Photos from the image-classification dataset "images" in the GitHub repository mgatlin3-gtri/FT. Its 4 classes are: diarrhea, farts, pee, poop.

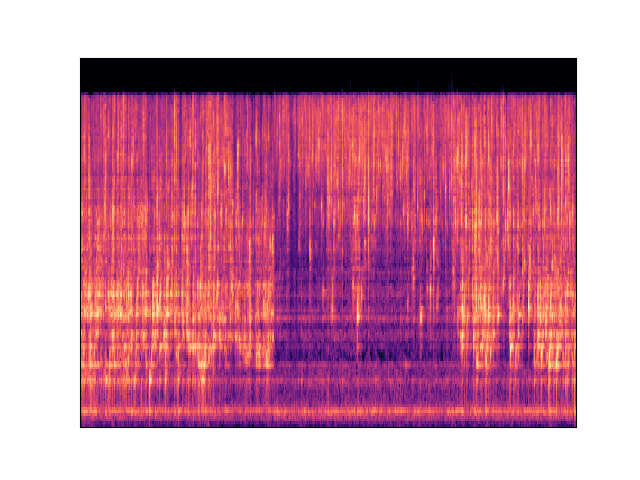
Label: pee

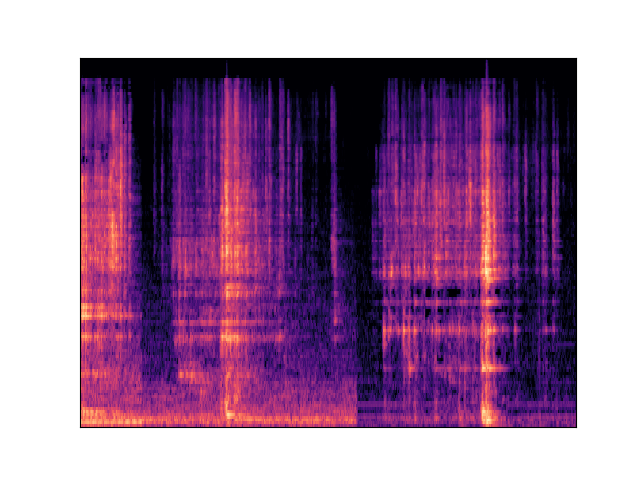
Label: diarrhea

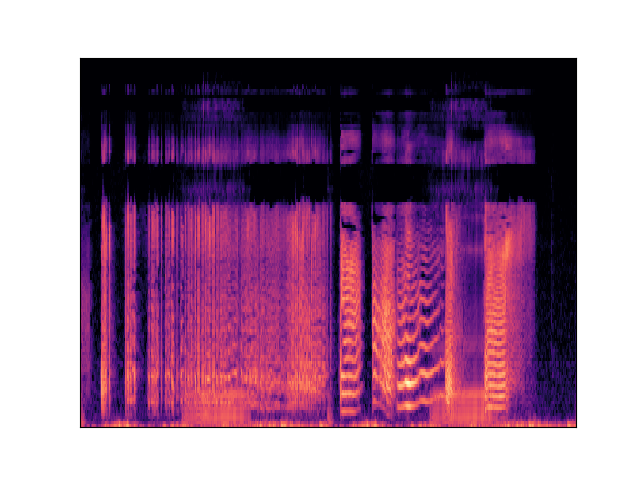
Label: farts

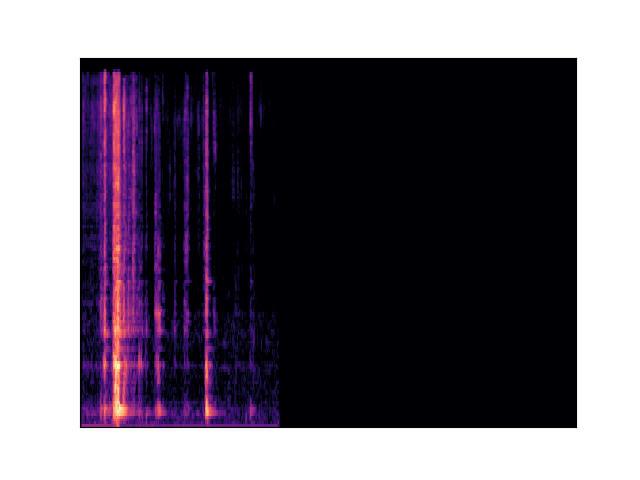
Label: poop

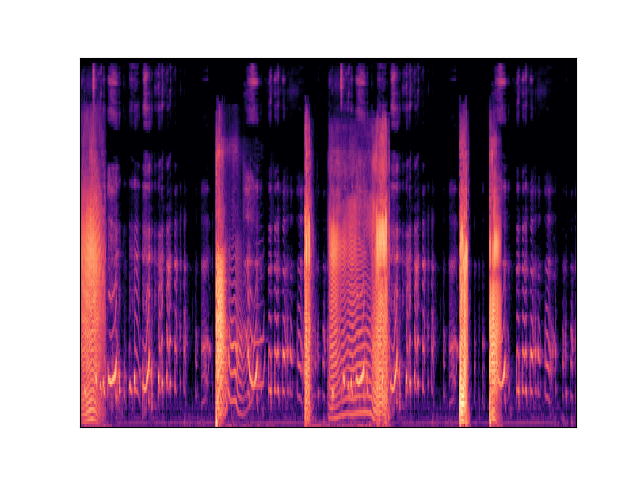
Label: farts

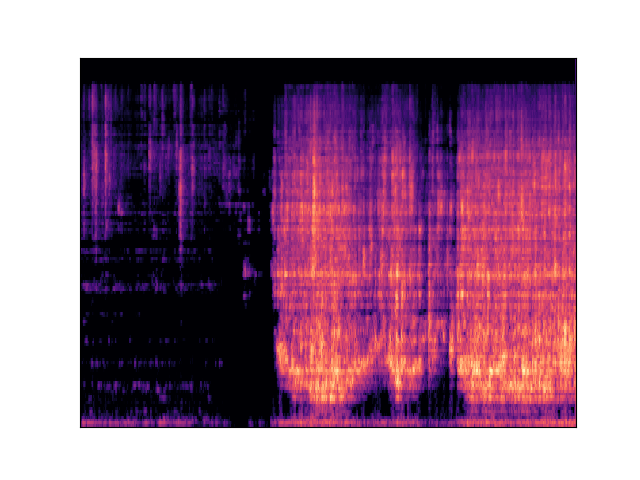
Label: pee
